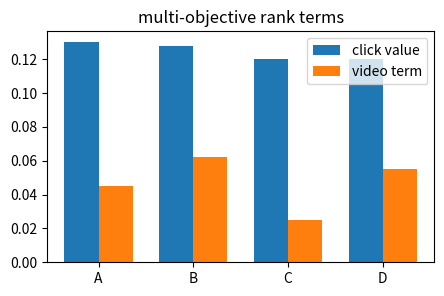

Write Python code to recreate this figure.
# Setup - CPU-only and deterministic.
import numpy as np
import pandas as pd
import matplotlib.pyplot as plt

rng = np.random.default_rng(7)

df = pd.DataFrame({"ad": ["A", "B", "C", "D"], "bid": [5.0, 8.0, 4.0, 6.0], "pctr": [0.026, 0.016, 0.030, 0.020], "pvtr": [0.18, 0.25, 0.10, 0.22], "clicked": [1, 0, 1, 0]})

print(df)

df["click_value"] = df["bid"] * df["pctr"]
pointwise = df.sort_values("click_value", ascending=False)

print(pointwise[["ad", "click_value"]])

assert pointwise.iloc[0]["ad"] == "A"

s_pos = float(df.loc[df["ad"] == "A", "click_value"].iloc[0])
s_neg = float(df.loc[df["ad"] == "B", "click_value"].iloc[0])
margin = s_pos - s_neg
prob_order = 1.0 / (1.0 + np.exp(-margin))
pair_loss = -np.log(prob_order)

print("margin:", round(margin, 4))
print("pairwise loss:", round(pair_loss, 4))

assert pair_loss < 0.75

df["multi_score"] = df["click_value"] + 0.25 * df["pvtr"]
multi = df.sort_values("multi_score", ascending=False)

print(multi[["ad", "click_value", "pvtr", "multi_score"]].round(4))

assert set(multi["ad"]) == set(df["ad"])

x = np.arange(len(df))
fig, ax = plt.subplots(figsize=(5, 3))
ax.bar(x - 0.18, df["click_value"], width=0.36, label="click value")
ax.bar(x + 0.18, 0.25 * df["pvtr"], width=0.36, label="video term")
ax.set_xticks(x)
ax.set_xticklabels(df["ad"])
ax.set_title("multi-objective rank terms")
ax.legend()
plt.show()

# Your turn:
